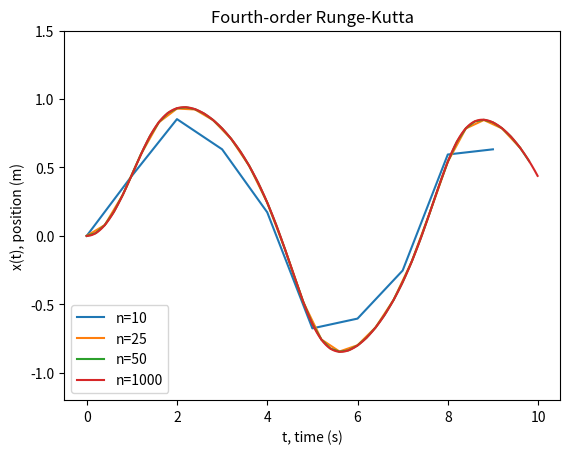

Write the Python code that produced this figure.
import numpy as np
import matplotlib.pyplot as plt
import math

print("Our givens: dx/dt=-x^3 + sin(t), x=0 when t=0\n")

#define our function
def f(x,t):
    return -x**3 + math.sin(t)
#define initial conditions
x0=0
t0=0

#choose end point
tf=10

# choose number of steps
n1=10
n2=25
n3=50
n4=1000

h1=(tf-t0)/n1
h2=(tf-t0)/n2
h3=(tf-t0)/n3
h4=(tf-t0)/n4

tpoints1=np.arange(t0,tf,h1)
tpoints2=np.arange(t0,tf,h2)
tpoints3=np.arange(t0,tf,h3)
tpoints4=np.arange(t0,tf,h4)
xpoints1=[]
xpoints2=[]
xpoints3=[]
xpoints4=[]

xi=x0
for ti in tpoints1:
    xpoints1.append(xi)
    k1=h1*f(xi,ti)
    k2=h1*f(xi+k1/2,ti+h1/2)
    k3=h1*f(xi+k2/2,ti+h1/2)
    k4=h1*f(xi+k3,ti+h1)
    xi += (1/6)*(k1+2*k2+2*k3+k4)

xi=x0
for ti in tpoints2:
    xpoints2.append(xi)
    k1=h2*f(xi,ti)
    k2=h2*f(xi+k1/2,ti+h2/2)
    k3=h2*f(xi+k2/2,ti+h2/2)
    k4=h2*f(xi+k3,ti+h2)
    xi += (1/6)*(k1+2*k2+2*k3+k4)

xi=x0
for ti in tpoints3:
    xpoints3.append(xi)
    k1=h3*f(xi,ti)
    k2=h3*f(xi+k1/2,ti+h3/2)
    k3=h3*f(xi+k2/2,ti+h3/2)
    k4=h3*f(xi+k3,ti+h3)
    xi += (1/6)*(k1+2*k2+2*k3+k4)

xi=x0
for ti in tpoints4:
    xpoints4.append(xi)
    k1=h4*f(xi,ti)
    k2=h4*f(xi+k1/2,ti+h4/2)
    k3=h4*f(xi+k2/2,ti+h4/2)
    k4=h4*f(xi+k3,ti+h4)
    xi += (1/6)*(k1+2*k2+2*k3+k4)

plt.plot(tpoints1,xpoints1,label="n=10")
plt.plot(tpoints2,xpoints2,label="n=25")
plt.plot(tpoints3,xpoints3,label="n=50")
plt.plot(tpoints4,xpoints4,label="n=1000")

plt.xlabel("t, time (s)")
plt.ylabel("x(t), position (m)")
plt.title("Fourth-order Runge-Kutta")
plt.ylim(-1.2,1.5)

#draw
plt.legend()
plt.savefig("RK4.png")
plt.show()
